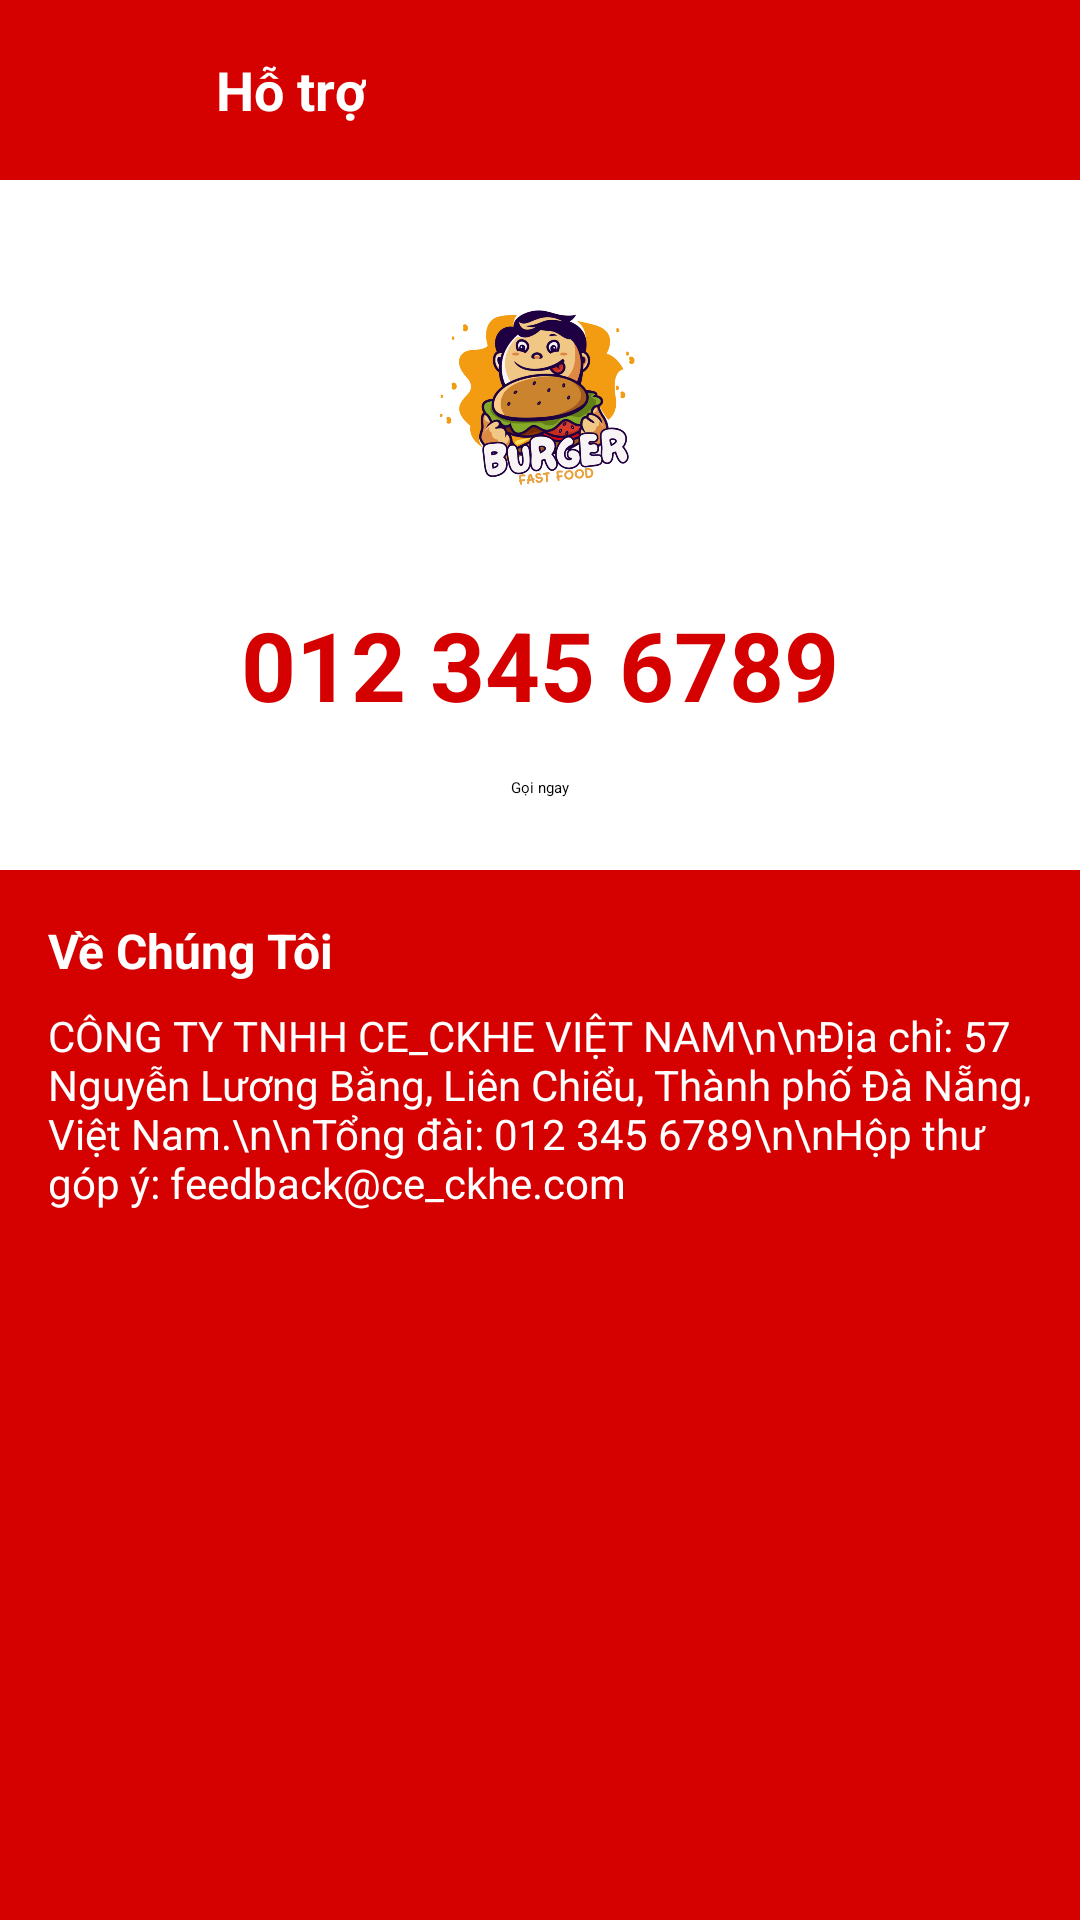

Write the Android layout XML for this screen, with the resource values it uses.
<!-- AndroidManifest.xml: application theme Theme.App -->
<!-- res/layout/activity_support.xml -->
<?xml version="1.0" encoding="utf-8"?>
<ScrollView xmlns:android="http://schemas.android.com/apk/res/android"
    android:layout_width="match_parent"
    android:layout_height="match_parent"
    xmlns:app="http://schemas.android.com/apk/res-auto"
    android:background="#FFFFFF">

    <LinearLayout
        android:layout_width="match_parent"
        android:layout_height="match_parent"
        android:orientation="vertical">

        
        <LinearLayout
            android:layout_width="match_parent"
            android:layout_height="60dp"
            android:background="#D50000"
            android:gravity="center_vertical"
            android:paddingStart="16dp"
            android:paddingEnd="16dp">

            <ImageButton
                android:id="@+id/btnBack"
                android:layout_width="40dp"
                android:layout_height="40dp"
                android:layout_alignParentStart="true"
                android:layout_centerVertical="true"
                android:background="?attr/selectableItemBackgroundBorderless"
                android:contentDescription="Quay lại"
                android:src="@drawable/c_arrow_back"
                app:tint="@android:color/white" />

            <TextView
                android:layout_width="wrap_content"
                android:layout_height="wrap_content"
                android:text="Hỗ trợ"
                android:textColor="#FFFFFF"
                android:textSize="18sp"
                android:layout_marginStart="16dp"
                android:textStyle="bold" />
        </LinearLayout>

        
        <LinearLayout
            android:layout_width="match_parent"
            android:layout_height="wrap_content"
            android:orientation="vertical"
            android:padding="24dp"
            android:gravity="center_horizontal">

            <ImageView
                android:layout_width="100dp"
                android:layout_height="100dp"
                android:src="@drawable/logo_img"
                android:contentDescription="Logo Jollibee" />

            <TextView
                android:layout_width="wrap_content"
                android:layout_height="wrap_content"
                android:text="012 345 6789"
                android:textColor="#D50000"
                android:textSize="32sp"
                android:textStyle="bold"
                android:layout_marginTop="16dp" />

            <Button
                android:layout_width="wrap_content"
                android:layout_height="wrap_content"
                android:text="Gọi ngay"
                android:backgroundTint="#FFD600"
                android:textColor="#000000"
                android:layout_marginTop="16dp" />
        </LinearLayout>

        
        <LinearLayout
            android:layout_width="match_parent"
            android:layout_height="400dp"
            android:background="#D50000"
            android:orientation="vertical"
            android:padding="16dp">

            <TextView
                android:layout_width="wrap_content"
                android:layout_height="wrap_content"
                android:text="Về Chúng Tôi"
                android:textColor="#FFFFFF"
                android:textSize="16sp"
                android:textStyle="bold" />

            <TextView
                android:layout_width="wrap_content"
                android:layout_height="wrap_content"
                android:layout_marginTop="8dp"
                android:text="CÔNG TY TNHH CE_CKHE VIỆT NAM\n\nĐịa chỉ: 57 Nguyễn Lương Bằng, Liên Chiểu, Thành phố Đà Nẵng, Việt Nam.\n\nTổng đài: 012 345 6789\n\nHộp thư góp ý: feedback@ce_ckhe.com"
                android:textColor="#FFFFFF"
                android:textSize="14sp" />
        </LinearLayout>
    </LinearLayout>
</ScrollView>
<!-- resources referenced by this layout -->
<resources>
  <!-- drawable logo_img: png bitmap (drawable, 162853 bytes) -->
</resources>
